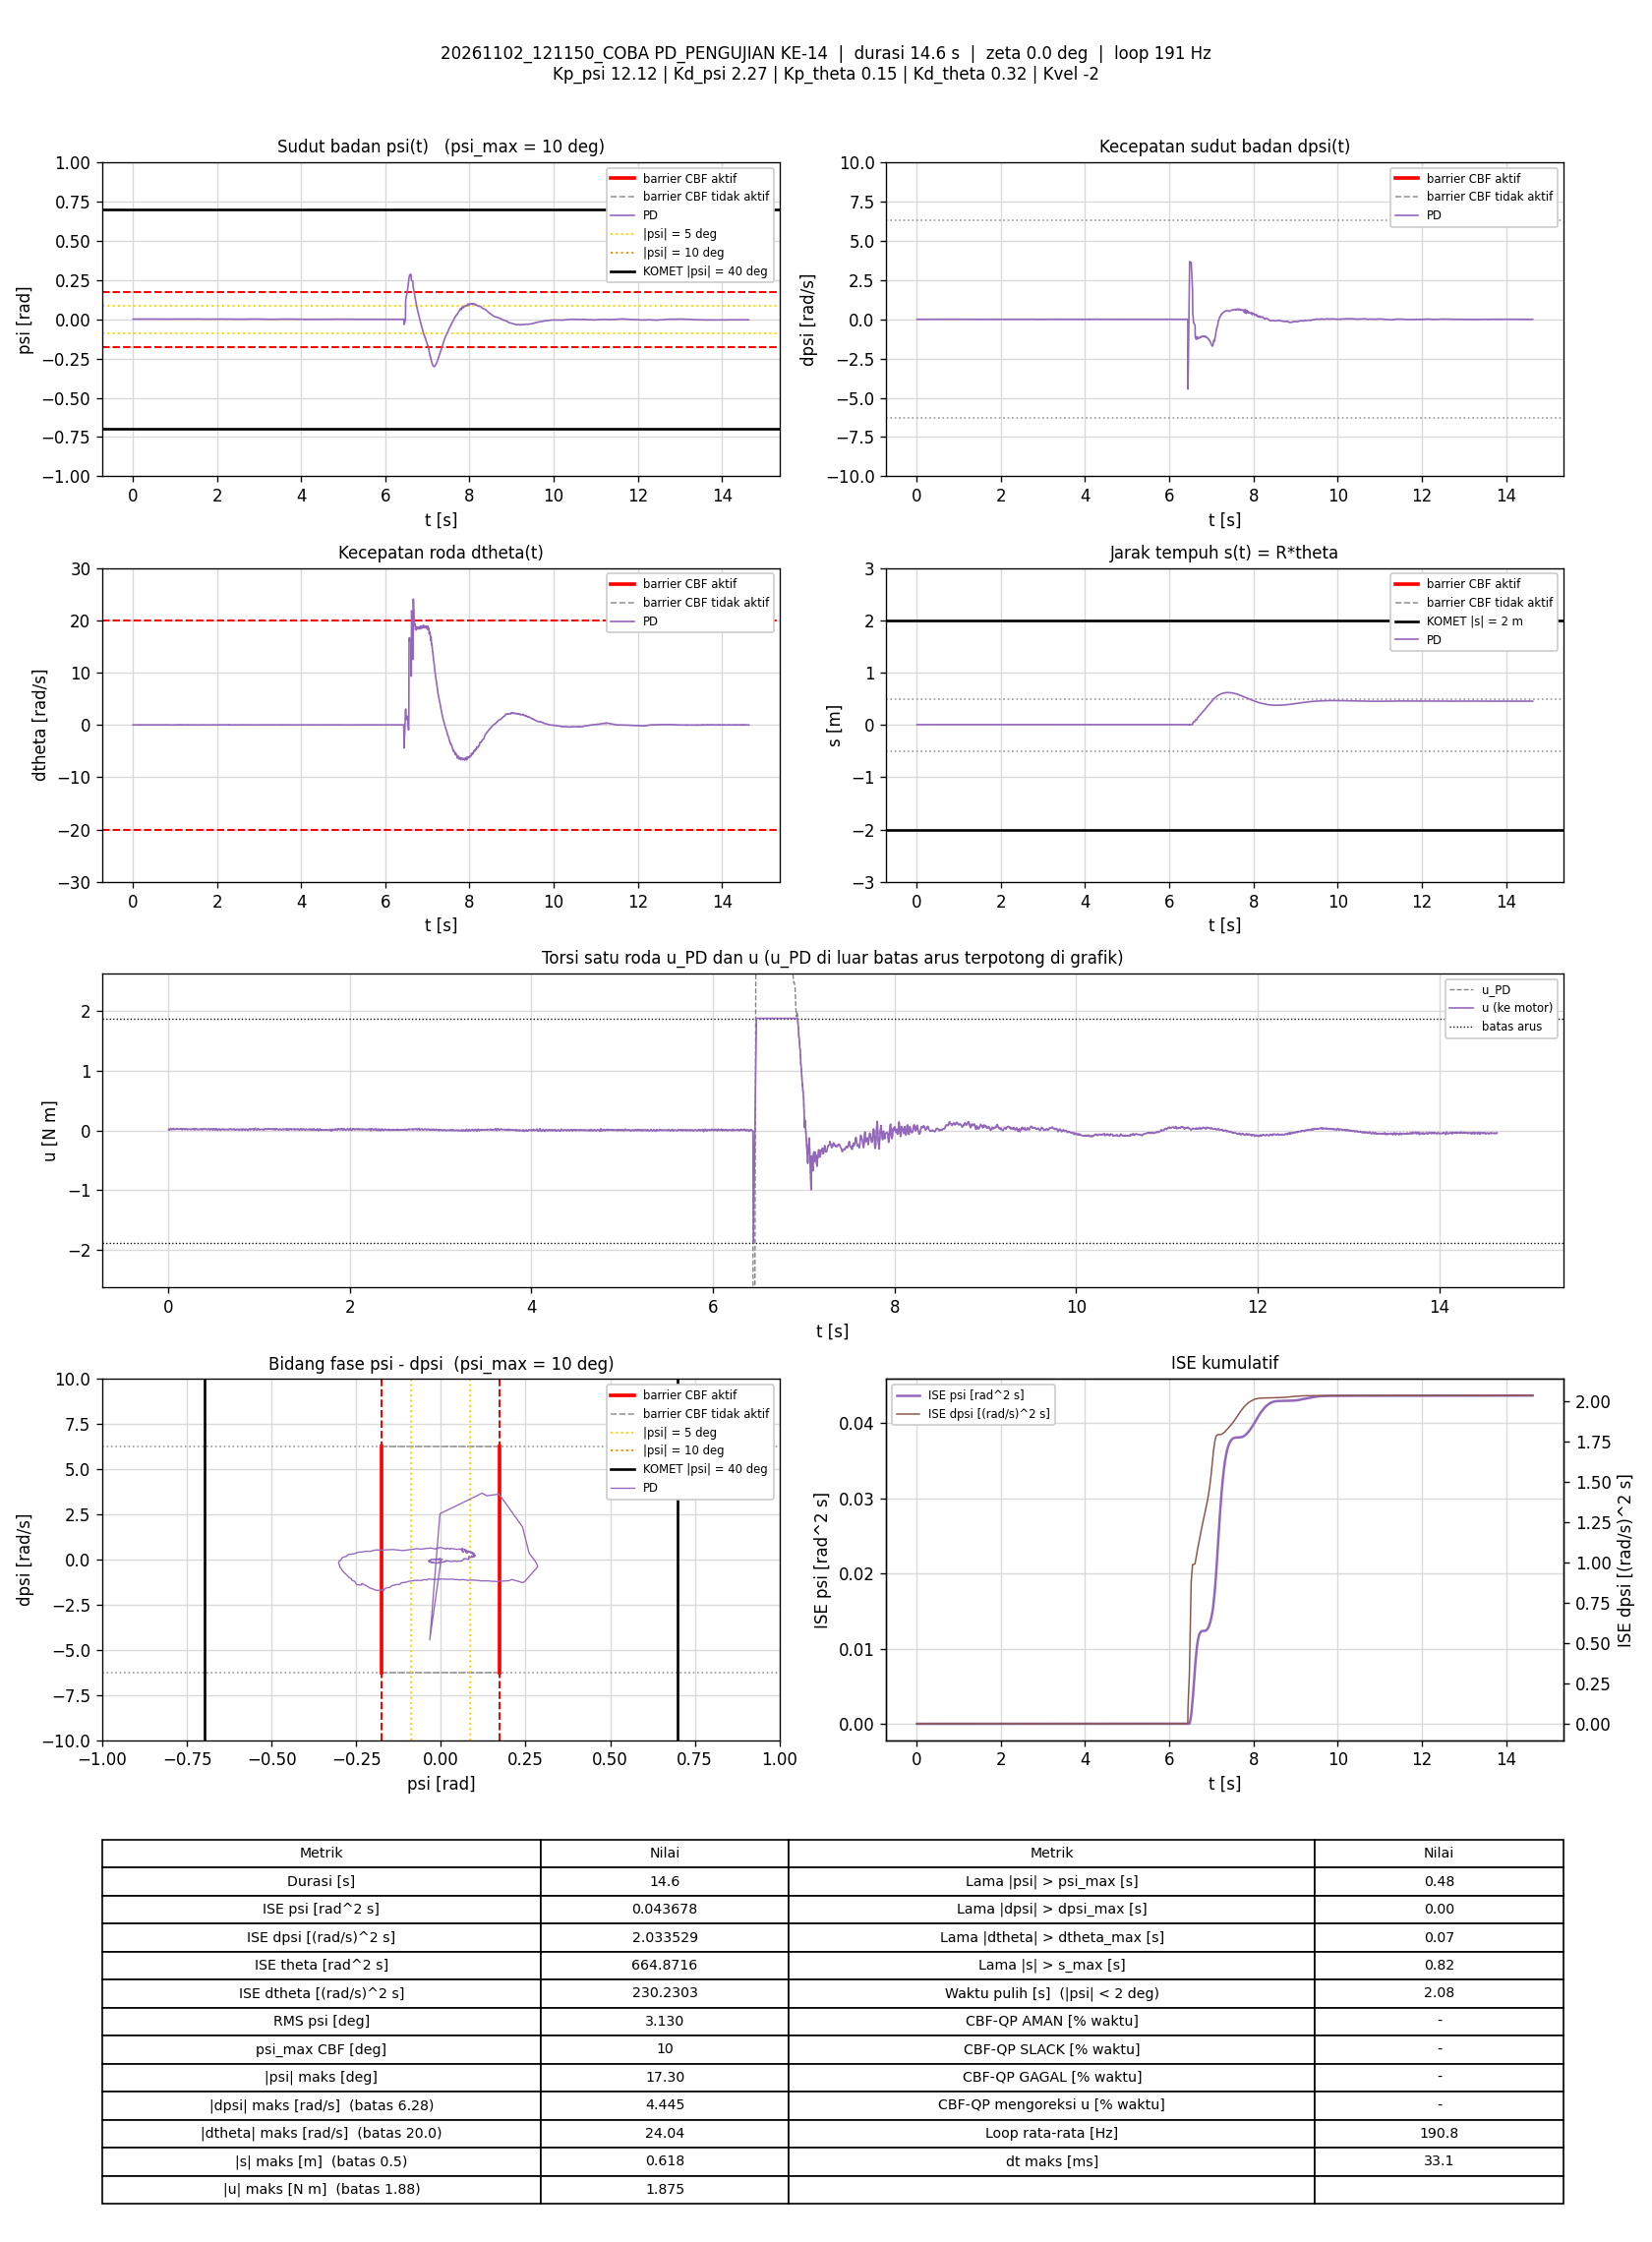

Source data for this figure (header and first rows):
t_s, theta_rad, dtheta_rad_s, psi_rad, dpsi_rad_s, error_theta, error_dtheta, error_psi, error_dpsi, u_PD_Nm, u_Nm, status_cbf, dorong_N, ISE_theta, ISE_dtheta, ISE_psi, ISE_dpsi, Kp_psi, Kd_psi, Kp_theta, Kd_theta, Kvel, Alpha_1, Alpha_2
0.005753, 0.1002, -0.005765, 0.001389, 0.0023, -0.1002, 0.005765, -0.001389, -0.0023, 0.02021, 0.02021, -, 0, 5.7709562e-05, 1.9119389e-07, 1.109753e-08, 3.0420718e-08, 12.12, 2.27, 0.15, 0.32, -2, 7.42, 8.45
0.01074, 0.1002, -0.009102, 0.001454, -0.002896, -0.1002, 0.009102, -0.001454, 0.002896, 0.008129, 0.008129, -, 0, 0.0001078, 6.0470499e-07, 2.1642829e-08, 7.2293603e-08, 12.12, 2.27, 0.15, 0.32, -2, 7.42, 8.45
0.01582, 0.1003, -0.00653, 0.001485, -0.001564, -0.1003, 0.00653, -0.001485, 0.001564, 0.01235, 0.01235, -, 0, 0.0001589, 8.2129845e-07, 3.2839518e-08, 8.4722125e-08, 12.12, 2.27, 0.15, 0.32, -2, 7.42, 8.45
0.02088, 0.1002, 0.009276, 0.001175, 0.001767, -0.1002, -0.009276, -0.001175, -0.001767, 0.02122, 0.02122, -, 0, 0.0002097, 1.2560696e-06, 3.9816515e-08, 1.0049168e-07, 12.12, 2.27, 0.15, 0.32, -2, 7.42, 8.45
0.02574, 0.1002, 0.01321, 0.001135, 0.007229, -0.1002, -0.01321, -0.001135, -0.007229, 0.0344, 0.0344, -, 0, 0.0002584, 2.1042853e-06, 4.60821e-08, 3.5446958e-07, 12.12, 2.27, 0.15, 0.32, -2, 7.42, 8.45
0.03074, 0.1002, 0.006988, 0.001124, 0.002166, -0.1002, -0.006988, -0.001124, -0.002166, 0.02078, 0.02078, -, 0, 0.0003087, 2.3487427e-06, 5.2405989e-08, 3.7796321e-07, 12.12, 2.27, 0.15, 0.32, -2, 7.42, 8.45
0.03574, 0.1002, -0.007346, 0.001394, 0.0003011, -0.1002, 0.007346, -0.001394, -0.0003011, 0.01523, 0.01523, -, 0, 0.0003589, 2.6186276e-06, 6.2125775e-08, 3.7841661e-07, 12.12, 2.27, 0.15, 0.32, -2, 7.42, 8.45
0.04174, 0.1006, 0.009655, 0.001406, 0.0004343, -0.1006, -0.009655, -0.001406, -0.0004343, 0.02111, 0.02111, -, 0, 0.0004195, 3.1779616e-06, 7.3982181e-08, 3.7954853e-07, 12.12, 2.27, 0.15, 0.32, -2, 7.42, 8.45
0.04674, 0.1001, -0.005224, 0.001361, 0.002433, -0.1001, 0.005224, -0.001361, -0.002433, 0.02035, 0.02035, -, 0, 0.0004697, 3.3143955e-06, 8.3240593e-08, 4.0913292e-07, 12.12, 2.27, 0.15, 0.32, -2, 7.42, 8.45
0.05174, 0.1001, -0.002094, 0.001329, 0.004032, -0.1001, 0.002094, -0.001329, -0.004032, 0.02459, 0.02459, -, 0, 0.0005198, 3.3363274e-06, 9.207734e-08, 4.9042169e-07, 12.12, 2.27, 0.15, 0.32, -2, 7.42, 8.45
0.05674, 0.1003, 0.009732, 0.00135, 0.006963, -0.1003, -0.009732, -0.00135, -0.006963, 0.03529, 0.03529, -, 0, 0.0005701, 3.8099001e-06, 1.0119472e-07, 7.3282298e-07, 12.12, 2.27, 0.15, 0.32, -2, 7.42, 8.45
0.06185, 0.1002, -0.003688, 0.001395, 0.001767, -0.1002, 0.003688, -0.001395, -0.001767, 0.01974, 0.01974, -, 0, 0.0006213, 3.8793118e-06, 1.1112926e-07, 7.4875183e-07, 12.12, 2.27, 0.15, 0.32, -2, 7.42, 8.45
0.06675, 0.1005, -0.0004803, 0.001613, 3.4640123e-05, -0.1005, 0.0004803, -0.001613, -3.4640123e-05, 0.01947, 0.01947, -, 0, 0.0006708, 3.8804426e-06, 1.2387485e-07, 7.4875771e-07, 12.12, 2.27, 0.15, 0.32, -2, 7.42, 8.45
0.07281, 0.1004, -0.0007709, 0.001528, -0.0003651, -0.1004, 0.0007709, -0.001528, 0.0003651, 0.01744, 0.01744, -, 0, 0.0007319, 3.884046e-06, 1.3802775e-07, 7.4956571e-07, 12.12, 2.27, 0.15, 0.32, -2, 7.42, 8.45
0.07787, 0.1005, 0.008016, 0.001462, 0.0009673, -0.1005, -0.008016, -0.001462, -0.0009673, 0.02249, 0.02249, -, 0, 0.000783, 4.2093582e-06, 1.4885499e-07, 7.5430188e-07, 12.12, 2.27, 0.15, 0.32, -2, 7.42, 8.45
0.08367, 0.1002, 0.00147, 0.001367, 0.003499, -0.1002, -0.00147, -0.001367, -0.003499, 0.02498, 0.02498, -, 0, 0.0008412, 4.2218808e-06, 1.5967098e-07, 8.2518922e-07, 12.12, 2.27, 0.15, 0.32, -2, 7.42, 8.45
0.08875, 0.1005, 0.007523, 0.001474, 0.001367, -0.1005, -0.007523, -0.001474, -0.001367, 0.02338, 0.02338, -, 0, 0.0008926, 4.5098144e-06, 1.707243e-07, 8.3469505e-07, 12.12, 2.27, 0.15, 0.32, -2, 7.42, 8.45
0.09378, 0.1006, 0.006703, 0.001567, 0.001633, -0.1006, -0.006703, -0.001567, -0.001633, 0.02484, 0.02484, -, 0, 0.0009435, 4.7355558e-06, 1.8306024e-07, 8.4809959e-07, 12.12, 2.27, 0.15, 0.32, -2, 7.42, 8.45
0.09875, 0.1006, 0.00875, 0.001585, 0.004698, -0.1006, -0.00875, -0.001585, -0.004698, 0.03267, 0.03267, -, 0, 0.0009939, 5.1165302e-06, 1.9556099e-07, 9.5791212e-07, 12.12, 2.27, 0.15, 0.32, -2, 7.42, 8.45
0.1037, 0.1006, -0.001064, 0.001704, 0.003365, -0.1006, 0.001064, -0.001704, -0.003365, 0.02795, 0.02795, -, 0, 0.001044, 5.1221807e-06, 2.1005406e-07, 1.0144496e-06, 12.12, 2.27, 0.15, 0.32, -2, 7.42, 8.45
0.1087, 0.1007, -0.004309, 0.001829, -0.0007647, -0.1007, 0.004309, -0.001829, 0.0007647, 0.01905, 0.01905, -, 0, 0.001095, 5.2149659e-06, 2.2676702e-07, 1.0173723e-06, 12.12, 2.27, 0.15, 0.32, -2, 7.42, 8.45
0.1137, 0.1008, 0.0006345, 0.001857, -0.0003651, -0.1008, -0.0006345, -0.001857, 0.0003651, 0.02188, 0.02188, -, 0, 0.001146, 5.2169781e-06, 2.4400689e-07, 1.0180384e-06, 12.12, 2.27, 0.15, 0.32, -2, 7.42, 8.45
0.1188, 0.101, 0.01551, 0.001649, -0.0006315, -0.101, -0.01551, -0.001649, 0.0006315, 0.02352, 0.02352, -, 0, 0.001197, 6.4225253e-06, 2.5764236e-07, 1.0200373e-06, 12.12, 2.27, 0.15, 0.32, -2, 7.42, 8.45
0.1247, 0.1005, -0.0006603, 0.001491, 0.001767, -0.1005, 0.0006603, -0.001491, -0.001767, 0.02187, 0.02187, -, 0, 0.001257, 6.4251083e-06, 2.7081605e-07, 1.0385285e-06, 12.12, 2.27, 0.15, 0.32, -2, 7.42, 8.45
0.1307, 0.1004, -0.002105, 0.001488, 0.003632, -0.1004, 0.002105, -0.001488, -0.003632, 0.02561, 0.02561, -, 0, 0.001317, 6.4516439e-06, 2.840807e-07, 1.1175535e-06, 12.12, 2.27, 0.15, 0.32, -2, 7.42, 8.45
0.1358, 0.1008, 0.01602, 0.001417, 0.002033, -0.1008, -0.01602, -0.001417, -0.002033, 0.02692, 0.02692, -, 0, 0.00137, 7.7776825e-06, 2.9446158e-07, 1.1389099e-06, 12.12, 2.27, 0.15, 0.32, -2, 7.42, 8.45
0.1408, 0.1008, 0.01351, 0.001472, 0.002566, -0.1008, -0.01351, -0.001472, -0.002566, 0.02799, 0.02799, -, 0, 0.00142, 8.6743067e-06, 3.0511585e-07, 1.1712796e-06, 12.12, 2.27, 0.15, 0.32, -2, 7.42, 8.45
0.1457, 0.1007, -0.0005964, 0.001603, 0.002166, -0.1007, 0.0005964, -0.001603, -0.002166, 0.02415, 0.02415, -, 0, 0.00147, 8.6760834e-06, 3.1794645e-07, 1.1947223e-06, 12.12, 2.27, 0.15, 0.32, -2, 7.42, 8.45
0.1508, 0.1005, -0.01501, 0.001687, -0.001298, -0.1005, 0.01501, -0.001687, 0.001298, 0.0127, 0.0127, -, 0, 0.001521, 9.804549e-06, 3.3219766e-07, 1.2031523e-06, 12.12, 2.27, 0.15, 0.32, -2, 7.42, 8.45
0.1559, 0.1008, -0.0002331, 0.001722, -0.0007647, -0.1008, 0.0002331, -0.001722, 0.0007647, 0.01906, 0.01906, -, 0, 0.001573, 9.8048305e-06, 3.4755082e-07, 1.2061817e-06, 12.12, 2.27, 0.15, 0.32, -2, 7.42, 8.45
0.1609, 0.1014, 0.03185, 0.001586, 0.0009673, -0.1014, -0.03185, -0.001586, -0.0009673, 0.03161, 0.03161, -, 0, 0.001624, 1.4847166e-05, 3.6006293e-07, 1.210833e-06, 12.12, 2.27, 0.15, 0.32, -2, 7.42, 8.45
0.1667, 0.1007, -0.001285, 0.001607, 0.004698, -0.1007, 0.001285, -0.001607, -0.004698, 0.02973, 0.02973, -, 0, 0.001683, 1.4856679e-05, 3.7494791e-07, 1.3380492e-06, 12.12, 2.27, 0.15, 0.32, -2, 7.42, 8.45
0.1717, 0.1006, -0.01165, 0.001756, 0.000834, -0.1006, 0.01165, -0.001756, -0.000834, 0.01945, 0.01945, -, 0, 0.001734, 1.5546056e-05, 3.9061554e-07, 1.3415842e-06, 12.12, 2.27, 0.15, 0.32, -2, 7.42, 8.45
0.1779, 0.1007, -0.004985, 0.001768, 0.000834, -0.1007, 0.004985, -0.001768, -0.000834, 0.02172, 0.02172, -, 0, 0.001796, 1.5698317e-05, 4.0976257e-07, 1.345847e-06, 12.12, 2.27, 0.15, 0.32, -2, 7.42, 8.45
0.1828, 0.1005, -0.01099, 0.001687, 0.000834, -0.1005, 0.01099, -0.001687, -0.000834, 0.01882, 0.01882, -, 0, 0.001846, 1.6289068e-05, 4.2367395e-07, 1.3492485e-06, 12.12, 2.27, 0.15, 0.32, -2, 7.42, 8.45
0.1879, 0.1005, -0.006122, 0.001611, -0.0004983, -0.1005, 0.006122, -0.001611, 0.0004983, 0.01644, 0.01644, -, 0, 0.001898, 1.6483203e-05, 4.3712053e-07, 1.3505346e-06, 12.12, 2.27, 0.15, 0.32, -2, 7.42, 8.45
0.1928, 0.1006, 0.007446, 0.001528, 0.004298, -0.1006, -0.007446, -0.001528, -0.004298, 0.03065, 0.03065, -, 0, 0.001948, 1.6754793e-05, 4.4854961e-07, 1.4410187e-06, 12.12, 2.27, 0.15, 0.32, -2, 7.42, 8.45
0.1987, 0.1006, 0.008945, 0.001431, 0.002566, -0.1006, -0.008945, -0.001431, -0.002566, 0.02603, 0.02603, -, 0, 0.002007, 1.7220716e-05, 4.6047308e-07, 1.479363e-06, 12.12, 2.27, 0.15, 0.32, -2, 7.42, 8.45
0.2039, 0.1004, -0.007388, 0.001666, 0.002699, -0.1004, 0.007388, -0.001666, -0.002699, 0.02395, 0.02395, -, 0, 0.002059, 1.7505459e-05, 4.7494737e-07, 1.5173682e-06, 12.12, 2.27, 0.15, 0.32, -2, 7.42, 8.45
0.2088, 0.1011, 0.01209, 0.001724, -0.002497, -0.1011, -0.01209, -0.001724, 0.002497, 0.0191, 0.0191, -, 0, 0.002109, 1.8218134e-05, 4.8944733e-07, 1.5477716e-06, 12.12, 2.27, 0.15, 0.32, -2, 7.42, 8.45
0.2138, 0.101, 0.007577, 0.001659, -0.004096, -0.101, -0.007577, -0.001659, 0.004096, 0.01324, 0.01324, -, 0, 0.00216, 1.8505011e-05, 5.0320942e-07, 1.631593e-06, 12.12, 2.27, 0.15, 0.32, -2, 7.42, 8.45
0.2197, 0.1007, 0.002769, 0.001557, 0.0011, -0.1007, -0.002769, -0.001557, -0.0011, 0.02225, 0.02225, -, 0, 0.002221, 1.8550908e-05, 5.1771667e-07, 1.6388434e-06, 12.12, 2.27, 0.15, 0.32, -2, 7.42, 8.45
0.2248, 0.1003, -0.006549, 0.001441, 0.003232, -0.1003, 0.006549, -0.001441, -0.003232, 0.02271, 0.02271, -, 0, 0.002272, 1.8768577e-05, 5.2825406e-07, 1.691861e-06, 12.12, 2.27, 0.15, 0.32, -2, 7.42, 8.45
0.2298, 0.1004, -0.009205, 0.001595, 0.002433, -0.1004, 0.009205, -0.001595, -0.002433, 0.02191, 0.02191, -, 0, 0.002322, 1.9187896e-05, 5.4084723e-07, 1.7211529e-06, 12.12, 2.27, 0.15, 0.32, -2, 7.42, 8.45
0.2347, 0.1007, 0.001844, 0.001655, -0.0003651, -0.1007, -0.001844, -0.001655, 0.0003651, 0.01982, 0.01982, -, 0, 0.002372, 1.9204819e-05, 5.5447668e-07, 1.7218163e-06, 12.12, 2.27, 0.15, 0.32, -2, 7.42, 8.45
0.2398, 0.1004, -0.007044, 0.001621, 0.002699, -0.1004, 0.007044, -0.001621, -0.002699, 0.02352, 0.02352, -, 0, 0.002423, 1.9453876e-05, 5.6766382e-07, 1.7583885e-06, 12.12, 2.27, 0.15, 0.32, -2, 7.42, 8.45
0.2457, 0.1004, -0.002857, 0.001574, 0.0011, -0.1004, 0.002857, -0.001574, -0.0011, 0.02066, 0.02066, -, 0, 0.002482, 1.9502183e-05, 5.8231591e-07, 1.7655544e-06, 12.12, 2.27, 0.15, 0.32, -2, 7.42, 8.45
0.2508, 0.1005, -0.007723, 0.001681, -0.000898, -0.1005, 0.007723, -0.001681, 0.000898, 0.01586, 0.01586, -, 0, 0.002534, 1.9809977e-05, 5.9689913e-07, 1.7697155e-06, 12.12, 2.27, 0.15, 0.32, -2, 7.42, 8.45
0.2557, 0.1008, 0.008969, 0.001651, -0.0004983, -0.1008, -0.008969, -0.001651, 0.0004983, 0.02174, 0.02174, -, 0, 0.002583, 2.0197961e-05, 6.1004015e-07, 1.7709131e-06, 12.12, 2.27, 0.15, 0.32, -2, 7.42, 8.45
0.2608, 0.1003, -0.006838, 0.001494, 0.0011, -0.1003, 0.006838, -0.001494, -0.0011, 0.01842, 0.01842, -, 0, 0.002635, 2.0435594e-05, 6.2138271e-07, 1.7770683e-06, 12.12, 2.27, 0.15, 0.32, -2, 7.42, 8.45
0.2658, 0.1007, 0.008978, 0.001593, 3.4640123e-05, -0.1007, -0.008978, -0.001593, -3.4640123e-05, 0.02226, 0.02226, -, 0, 0.002685, 2.0838506e-05, 6.3406328e-07, 1.7770743e-06, 12.12, 2.27, 0.15, 0.32, -2, 7.42, 8.45
0.2708, 0.1006, -0.00245, 0.001739, 0.0019, -0.1006, 0.00245, -0.001739, -0.0019, 0.0246, 0.0246, -, 0, 0.002736, 2.0868696e-05, 6.4925878e-07, 1.7952216e-06, 12.12, 2.27, 0.15, 0.32, -2, 7.42, 8.45
0.2758, 0.1006, -0.003578, 0.00172, -9.8591118e-05, -0.1006, 0.003578, -0.00172, 9.8591118e-05, 0.01948, 0.01948, -, 0, 0.002786, 2.0932404e-05, 6.6397874e-07, 1.7952699e-06, 12.12, 2.27, 0.15, 0.32, -2, 7.42, 8.45
0.2818, 0.1009, 0.00718, 0.001831, 0.0023, -0.1009, -0.00718, -0.001831, -0.0023, 0.02971, 0.02971, -, 0, 0.002848, 2.1242242e-05, 6.8413469e-07, 1.8270513e-06, 12.12, 2.27, 0.15, 0.32, -2, 7.42, 8.45
0.2869, 0.1008, 0.007119, 0.001759, 0.003365, -0.1008, -0.007119, -0.001759, -0.003365, 0.03124, 0.03124, -, 0, 0.0029, 2.1503026e-05, 7.0005479e-07, 1.8853247e-06, 12.12, 2.27, 0.15, 0.32, -2, 7.42, 8.45
0.2919, 0.1006, -0.01282, 0.001869, -0.004362, -0.1006, 0.01282, -0.001869, 0.004362, 0.008649, 0.008649, -, 0, 0.002951, 2.2326243e-05, 7.1755982e-07, 1.9806747e-06, 12.12, 2.27, 0.15, 0.32, -2, 7.42, 8.45
0.2968, 0.1009, 0.0005402, 0.001897, -0.0003651, -0.1009, -0.0005402, -0.001897, 0.0003651, 0.02233, 0.02233, -, 0, 0.003, 2.2327658e-05, 7.3499255e-07, 1.9813206e-06, 12.12, 2.27, 0.15, 0.32, -2, 7.42, 8.45
0.3027, 0.1007, 0.004358, 0.001628, -0.0002318, -0.1007, -0.004358, -0.001628, 0.0002318, 0.0206, 0.0206, -, 0, 0.00306, 2.2439885e-05, 7.5065631e-07, 1.9816382e-06, 12.12, 2.27, 0.15, 0.32, -2, 7.42, 8.45
0.3078, 0.1008, 0.006124, 0.001706, 0.0023, -0.1008, -0.006124, -0.001706, -0.0023, 0.02786, 0.02786, -, 0, 0.003112, 2.263046e-05, 7.6544418e-07, 2.0085081e-06, 12.12, 2.27, 0.15, 0.32, -2, 7.42, 8.45
0.3128, 0.1006, 0.001169, 0.001687, 0.002166, -0.1006, -0.001169, -0.001687, -0.002166, 0.02573, 0.02573, -, 0, 0.003162, 2.2637303e-05, 7.797011e-07, 2.032028e-06, 12.12, 2.27, 0.15, 0.32, -2, 7.42, 8.45
... 2,732 more rows
